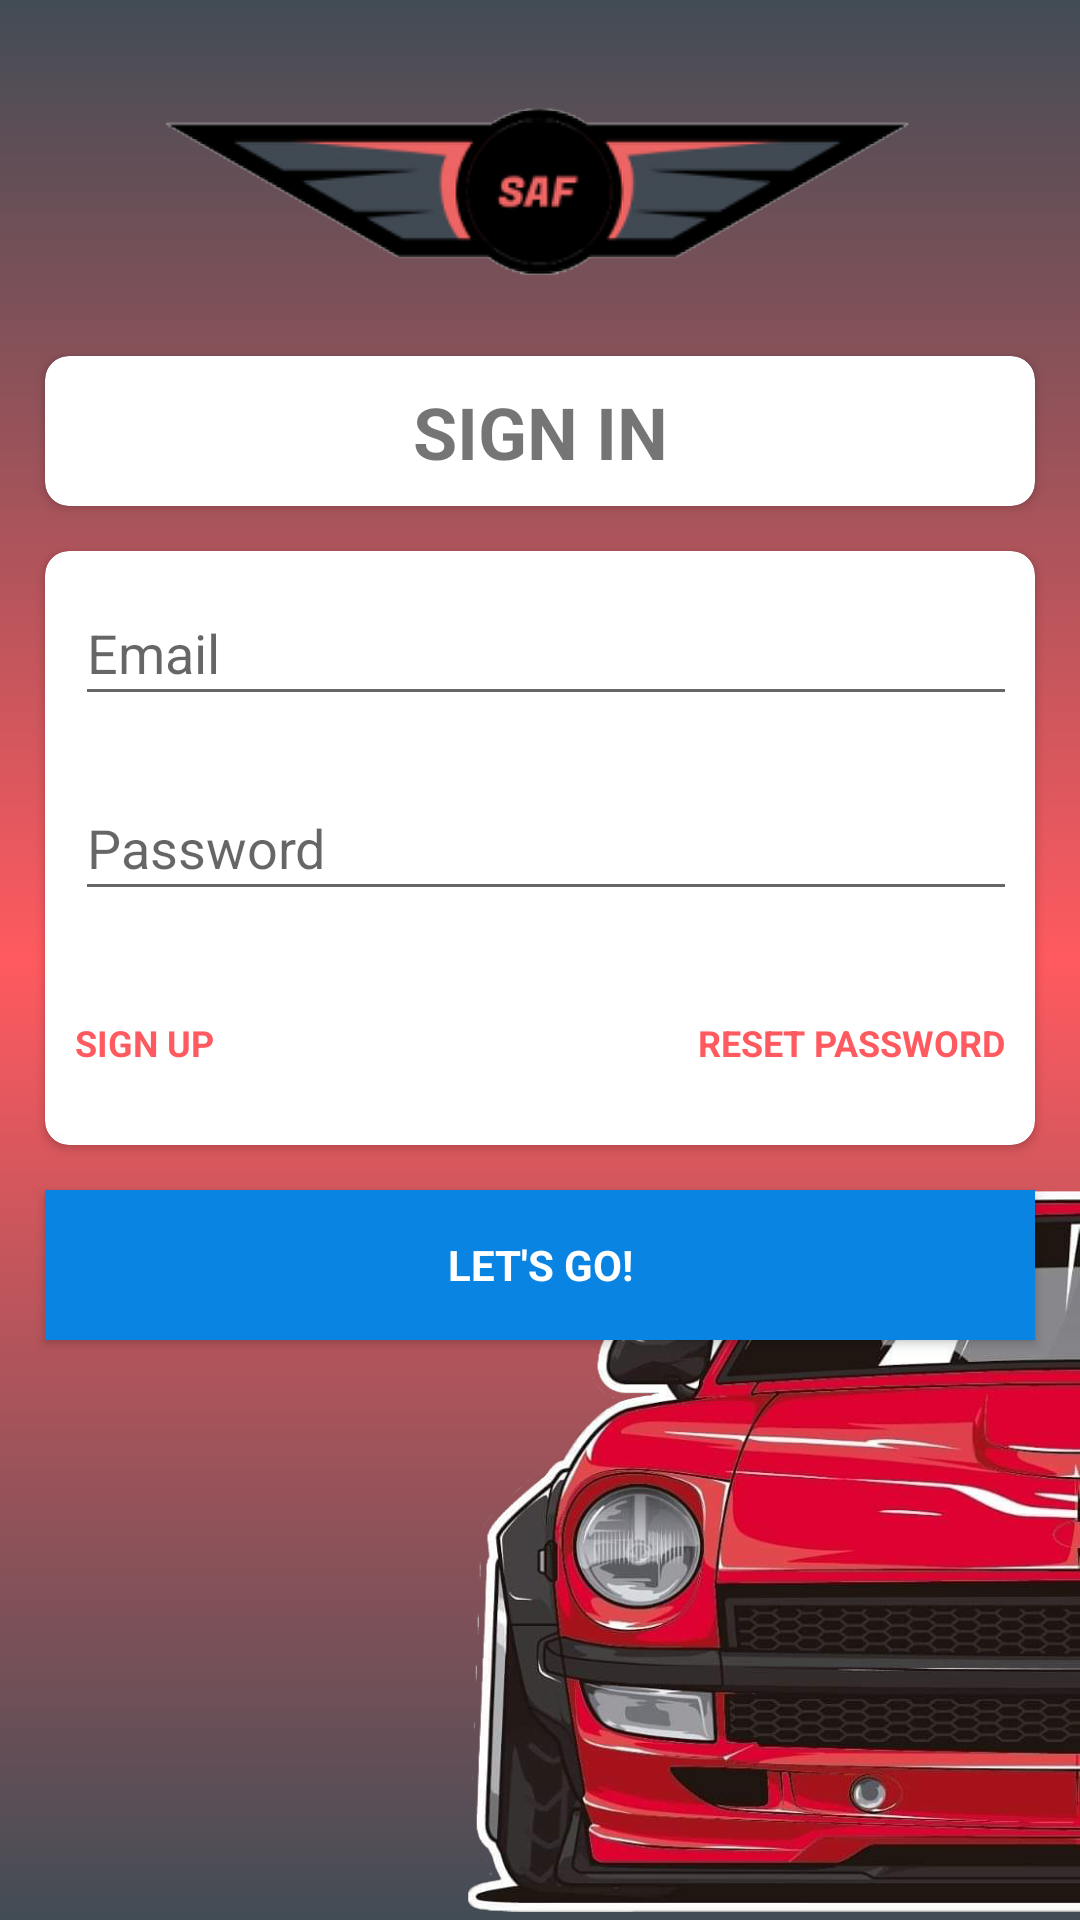

Reconstruct the res/layout file that produces this screen, plus the resources it refers to.
<!-- AndroidManifest.xml: application theme AppTheme -->
<!-- res/layout/activity_log_in.xml -->
<?xml version="1.0" encoding="utf-8"?>
<androidx.constraintlayout.widget.ConstraintLayout xmlns:android="http://schemas.android.com/apk/res/android"
    xmlns:app="http://schemas.android.com/apk/res-auto"
    xmlns:tools="http://schemas.android.com/tools"
    android:layout_width="match_parent"
    android:layout_height="match_parent"
    android:background="@drawable/gradient1"
    tools:context=".LogIn">


    <ImageView
        android:id="@+id/imageView4"
        android:layout_width="265dp"
        android:layout_height="80dp"
        android:layout_marginBottom="15dp"
        app:layout_constraintBottom_toTopOf="@+id/cardView2"
        app:layout_constraintEnd_toEndOf="parent"
        app:layout_constraintStart_toStartOf="parent"
        app:srcCompat="@drawable/logosaf" />

    <androidx.cardview.widget.CardView
        android:id="@+id/cardView2"
        android:layout_width="0dp"
        android:layout_height="50dp"
        android:layout_marginStart="15dp"
        android:layout_marginEnd="15dp"
        android:layout_marginBottom="15dp"
        android:paddingBottom="25dp"
        app:cardCornerRadius="8dp"
        app:layout_constraintBottom_toTopOf="@+id/cardView3"
        app:layout_constraintEnd_toEndOf="parent"
        app:layout_constraintStart_toStartOf="parent">

        <androidx.constraintlayout.widget.ConstraintLayout
            android:layout_width="match_parent"
            android:layout_height="match_parent">

            <TextView
                android:id="@+id/TextView"
                android:layout_width="wrap_content"
                android:layout_height="wrap_content"
                android:text="SIGN IN"
                android:textAlignment="center"
                android:textSize="24sp"
                android:textStyle="bold"
                app:layout_constraintBottom_toBottomOf="parent"
                app:layout_constraintEnd_toEndOf="parent"
                app:layout_constraintStart_toStartOf="parent"
                app:layout_constraintTop_toTopOf="parent" />
        </androidx.constraintlayout.widget.ConstraintLayout>

    </androidx.cardview.widget.CardView>

    <androidx.cardview.widget.CardView
        android:id="@+id/cardView3"
        android:layout_width="0dp"
        android:layout_height="wrap_content"
        android:layout_marginStart="15dp"
        android:layout_marginEnd="15dp"
        android:layout_marginBottom="75dp"
        app:cardCornerRadius="8dp"
        app:layout_constraintBottom_toBottomOf="parent"
        app:layout_constraintEnd_toEndOf="parent"
        app:layout_constraintStart_toStartOf="parent"
        app:layout_constraintTop_toTopOf="parent">

        <androidx.constraintlayout.widget.ConstraintLayout
            android:layout_width="match_parent"
            android:layout_height="match_parent">

            <LinearLayout
                android:id="@+id/linearLayout4"
                android:layout_width="match_parent"
                android:layout_height="wrap_content"
                android:orientation="horizontal"
                android:padding="10dp"
                android:paddingRight="5dp"
                app:layout_constraintTop_toTopOf="parent">

                <ImageView
                    android:id="@+id/imageView2"
                    android:layout_width="wrap_content"
                    android:layout_height="wrap_content"
                    android:layout_gravity="center"
                    android:layout_weight="1"
                    app:srcCompat="@drawable/login_email_pink" />

                <EditText
                    android:id="@+id/txtEmail"
                    android:layout_width="320dp"
                    android:layout_height="45dp"
                    android:ems="10"
                    android:fontFamily="sans-serif"
                    android:hint="Email"
                    android:inputType="textEmailAddress" />

            </LinearLayout>

            <LinearLayout
                android:id="@+id/passwordLayout"
                android:layout_width="match_parent"
                android:layout_height="wrap_content"
                android:orientation="horizontal"
                android:padding="10dp"
                app:layout_constraintTop_toBottomOf="@+id/linearLayout4">

                <ImageView
                    android:id="@+id/lockImageView"
                    android:layout_width="wrap_content"
                    android:layout_height="24dp"
                    android:layout_gravity="center"
                    android:layout_weight="1"
                    app:srcCompat="@drawable/login_lock_pink" />

                <EditText
                    android:id="@+id/txtPassword"
                    android:layout_width="320dp"
                    android:layout_height="45dp"
                    android:ems="10"
                    android:hint="Password"
                    android:inputType="textPassword" />
            </LinearLayout>

            <LinearLayout
                android:layout_width="match_parent"
                android:layout_height="wrap_content"
                android:orientation="horizontal"
                android:padding="10dp"
                android:weightSum="2"
                app:layout_constraintTop_toBottomOf="@+id/passwordLayout">

                <Button
                    android:id="@+id/signUpButton"
                    android:layout_width="wrap_content"
                    android:layout_height="wrap_content"
                    android:layout_weight="1"
                    android:background="#00FFFFFF"
                    android:fontFamily="sans-serif"
                    android:onClick="registerLink"
                    android:text="SIGN UP"
                    android:textAlignment="textStart"
                    android:textColor="#FF5A5F"
                    android:textSize="12sp"
                    android:textStyle="bold" />

                <Button
                    android:id="@+id/resetPasswordButton"
                    android:layout_width="wrap_content"
                    android:layout_height="wrap_content"
                    android:layout_weight="1"
                    android:background="#00FFFFFF"
                    android:fontFamily="sans-serif"
                    android:onClick="resetPasswordClicked"
                    android:text="RESET PASSWORD"
                    android:textAlignment="textEnd"
                    android:textColor="#FF5A5F"
                    android:textSize="12sp"
                    android:textStyle="bold" />
            </LinearLayout>

        </androidx.constraintlayout.widget.ConstraintLayout>

    </androidx.cardview.widget.CardView>

    <ImageView
        android:id="@+id/imageView"
        android:layout_width="204dp"
        android:layout_height="246dp"
        app:layout_constraintBottom_toBottomOf="parent"
        app:layout_constraintEnd_toEndOf="parent"
        app:srcCompat="@drawable/datsunimage" />

    <Button
        android:id="@+id/btnLogIn"
        android:layout_width="0dp"
        android:layout_height="50dp"
        android:layout_marginStart="15dp"
        android:layout_marginTop="15dp"
        android:layout_marginEnd="15dp"
        android:background="#0984E3"
        android:fontFamily="sans-serif"
        android:text="Let's Go!"
        android:textColor="#FFFFFF"
        android:textStyle="bold"
        app:layout_constraintEnd_toEndOf="parent"
        app:layout_constraintHorizontal_bias="0.495"
        app:layout_constraintStart_toStartOf="parent"
        app:layout_constraintTop_toBottomOf="@+id/cardView3" />

    <Button
        android:id="@+id/sendEmailButton"
        android:layout_width="0dp"
        android:layout_height="50dp"
        android:layout_marginStart="15dp"
        android:layout_marginTop="15dp"
        android:layout_marginEnd="15dp"
        android:background="#0984E3"
        android:onClick="sendEmailClicked"
        android:text="Send Password Reset Email"
        android:textColor="#ffffff"
        android:textSize="15sp"
        android:textStyle="bold"
        android:visibility="gone"
        app:layout_constraintEnd_toEndOf="parent"
        app:layout_constraintStart_toStartOf="parent"
        app:layout_constraintTop_toBottomOf="@+id/cardView3" />

    <Button
        android:id="@+id/cancelResetButton"
        android:layout_width="0dp"
        android:layout_height="50dp"
        android:layout_marginStart="15dp"
        android:layout_marginTop="5dp"
        android:layout_marginEnd="15dp"
        android:background="#FFFFFF"
        android:onClick="cancelSendEmailClicked"
        android:text="Cancel"
        android:textColor="#FF5A5F"
        android:textSize="15sp"
        android:textStyle="bold"
        android:visibility="gone"
        app:layout_constraintEnd_toEndOf="parent"
        app:layout_constraintHorizontal_bias="0.498"
        app:layout_constraintStart_toStartOf="parent"
        app:layout_constraintTop_toBottomOf="@+id/sendEmailButton" />


</androidx.constraintlayout.widget.ConstraintLayout>
<!-- resources referenced by this layout -->
<resources>
  <!-- drawable datsunimage: png bitmap (drawable, 348225 bytes) -->
  <!-- drawable gradient1 (drawable) -->
  <?xml version="1.0" encoding="utf-8"?>
  <selector xmlns:android="http://schemas.android.com/apk/res/android">
      <item>
          <shape>
              <gradient
                  android:angle="90"
                  android:startColor="#424C55"
                  android:centerColor="#FF5A5F"
                  android:endColor="#424C55"
                  android:type="linear">
              </gradient>
          </shape>
      </item>
  </selector>
  <!-- drawable login_email_pink (drawable) -->
  <vector android:height="24dp" android:tint="#FF5A5F"
      android:viewportHeight="24.0" android:viewportWidth="24.0"
      android:width="24dp" xmlns:android="http://schemas.android.com/apk/res/android">
      <path android:fillColor="#FF000000" android:pathData="M20,4L4,4c-1.1,0 -1.99,0.9 -1.99,2L2,18c0,1.1 0.9,2 2,2h16c1.1,0 2,-0.9 2,-2L22,6c0,-1.1 -0.9,-2 -2,-2zM20,8l-8,5 -8,-5L4,6l8,5 8,-5v2z"/>
  </vector>
  <!-- drawable login_lock_pink (drawable) -->
  <vector android:height="34dp" android:tint="#FF5A5F"
      android:viewportHeight="24.0" android:viewportWidth="24.0"
      android:width="34dp" xmlns:android="http://schemas.android.com/apk/res/android">
      <path android:fillColor="#FF000000" android:pathData="M18,8h-1L17,6c0,-2.76 -2.24,-5 -5,-5S7,3.24 7,6v2L6,8c-1.1,0 -2,0.9 -2,2v10c0,1.1 0.9,2 2,2h12c1.1,0 2,-0.9 2,-2L20,10c0,-1.1 -0.9,-2 -2,-2zM12,17c-1.1,0 -2,-0.9 -2,-2s0.9,-2 2,-2 2,0.9 2,2 -0.9,2 -2,2zM15.1,8L8.9,8L8.9,6c0,-1.71 1.39,-3.1 3.1,-3.1 1.71,0 3.1,1.39 3.1,3.1v2z"/>
  </vector>
  <!-- drawable logosaf: png bitmap (drawable, 45960 bytes) -->
  <style name="AppTheme" parent="Theme.AppCompat.Light.NoActionBar">
          
          <item name="colorPrimary">@color/colorPrimary</item>
          <item name="colorPrimaryDark">#424C55</item>
          <item name="colorAccent">@color/colorAccent</item>
      </style>
  <!-- not gathered from this repository: default colours our renderer supplied (Android Studio template values) -->
  <color name="colorPrimary">#FF6200EE</color>
  <color name="colorAccent">#FF03DAC5</color>
</resources>
